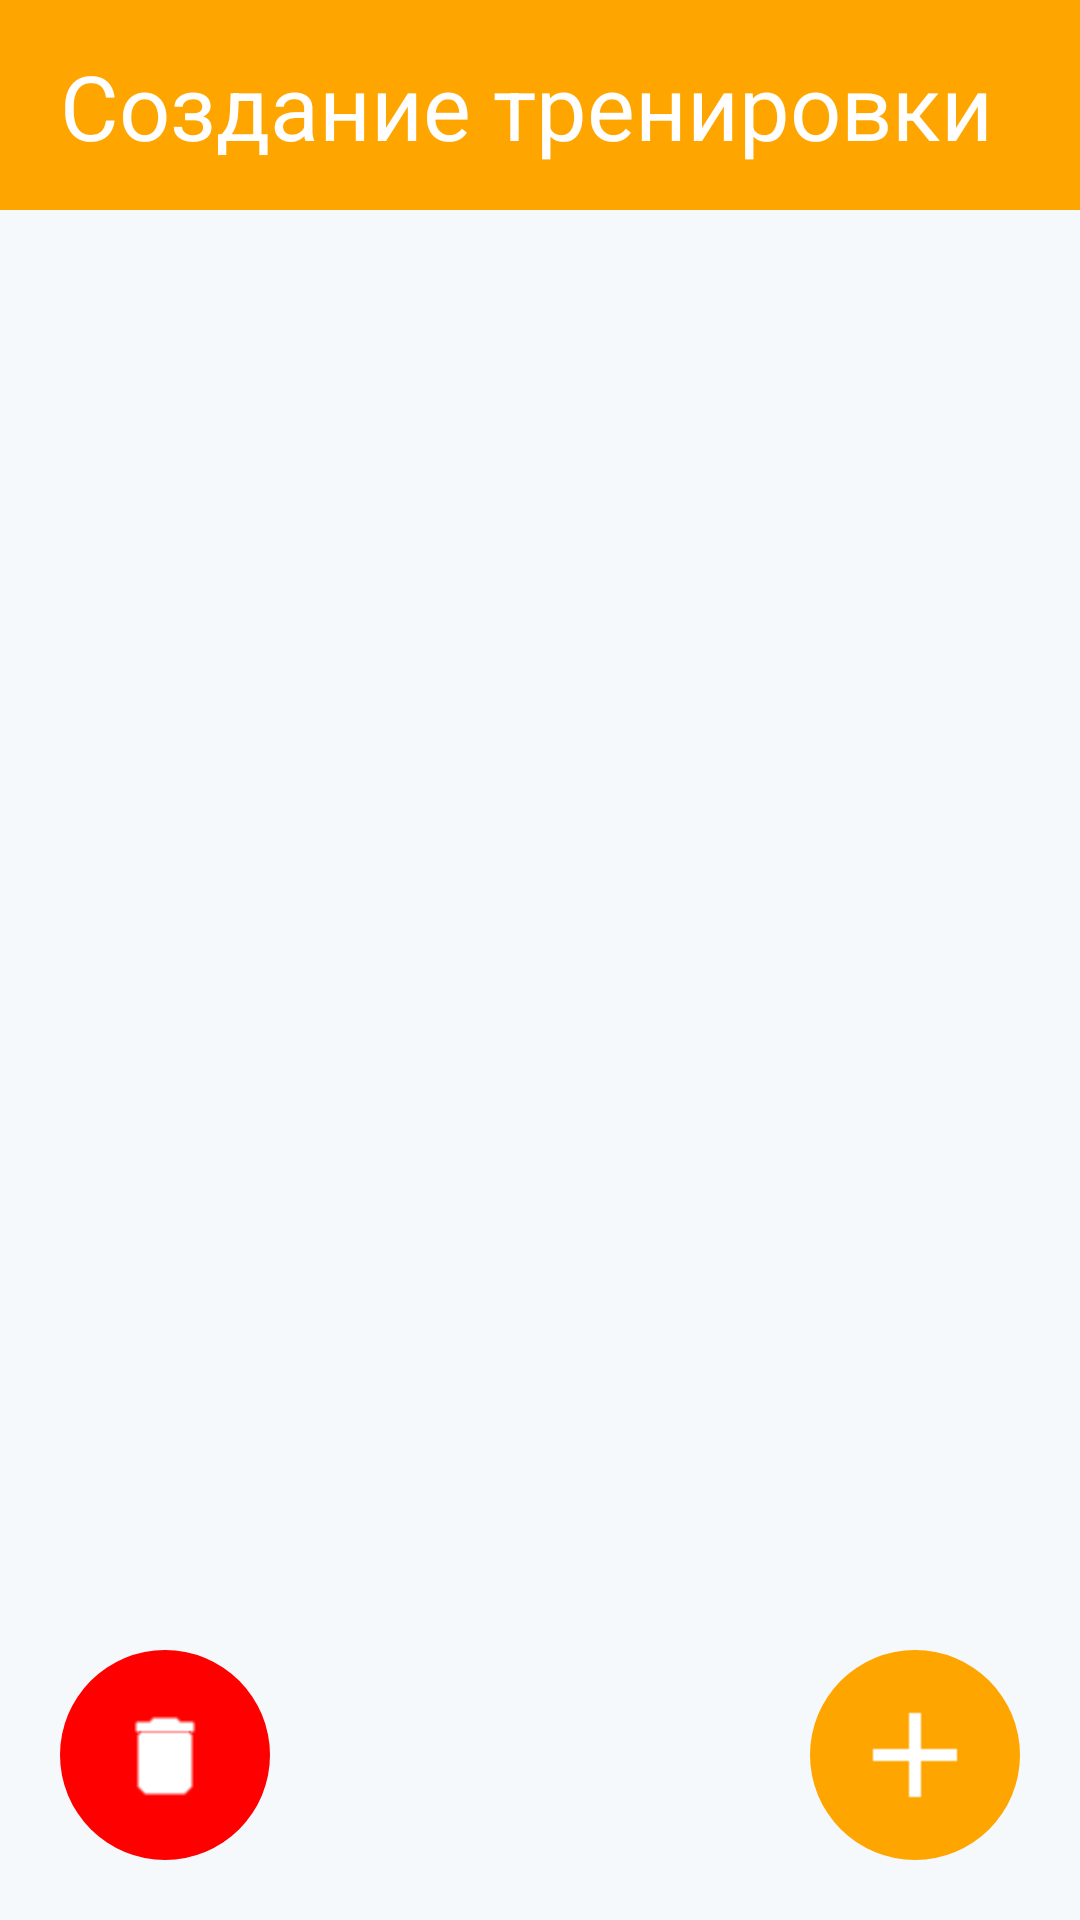

Write the Android layout XML for this screen, with the resource values it uses.
<!-- AndroidManifest.xml: application theme android:Theme.NoTitleBar -->
<!-- res/layout/workout_creating_removing.xml -->
<?xml version="1.0" encoding="utf-8"?>
<LinearLayout xmlns:android="http://schemas.android.com/apk/res/android"
              xmlns:tools="http://schemas.android.com/tools"
              android:orientation="vertical"
              android:layout_width="fill_parent"
              android:layout_height="fill_parent"
              android:weightSum="1"
              android:background="#ffffff">

    <FrameLayout
            android:layout_width="match_parent"
            android:layout_height="70dp"
            android:layout_gravity="center_horizontal"
            android:id="@+id/frameLayout"
            android:background="#ffa500">

        <TextView
                android:layout_width="wrap_content"
                android:layout_height="40dp"
                android:text="Создание тренировки"
                android:id="@+id/textView"
                android:layout_gravity="left|center_vertical"
                android:textColor="#ffffff"
                android:textSize="30dp"
                android:layout_marginLeft="20dp"/>
    </FrameLayout>

    <FrameLayout
            android:layout_width="match_parent"
            android:layout_height="match_parent"
            android:background="#f6f9fb">


        <ExpandableListView
                android:id="@+id/workoutExpandableListView"
                android:layout_width="fill_parent"
                android:layout_height="match_parent"
                android:layout_gravity="center_horizontal|top"
                android:divider="#dedede"
                android:childDivider="#dedede"
                android:dividerHeight="1dp"
                tools:listitem="@android:layout/simple_list_item_checked"
                android:background="@color/light_gray_1"
                android:groupIndicator="@drawable/expandable_list_indicator"

                />

        <ImageButton
                android:layout_width="wrap_content"
                android:layout_height="wrap_content"
                android:textAlignment="center"
                android:background="@drawable/round_button"
                android:src="@drawable/ic_add_white_24dp_xxhd"
                android:id="@+id/button_add"
                android:layout_gravity="right|bottom"
                android:layout_marginRight="20dp"
                android:layout_marginBottom="20dp"
                android:textSize="50dp"
                android:textColor="#ffffff"/>

        <ImageButton
                android:layout_width="wrap_content"
                android:layout_height="wrap_content"
                android:textAlignment="center"
                android:background="@drawable/button_delete"
                android:src="@drawable/ic_delete_white_24dp_xxhdpi"
                android:id="@+id/button_delete"
                android:layout_gravity="left|bottom"
                android:layout_marginLeft="20dp"
                android:layout_marginBottom="20dp"
                android:textSize="50dp"/>
    </FrameLayout>
</LinearLayout>
<!-- resources referenced by this layout -->
<resources>
  <color name="light_gray_1">#f6f9fb</color>
  <!-- drawable button_delete (drawable) -->
  <?xml version="1.0" encoding="utf-8"?>
  <selector xmlns:android="http://schemas.android.com/apk/res/android">
      <item>
          <shape android:shape="oval">
              <size android:height="70dp" android:width="70dp"/>
              <solid android:color="@color/red"/>
          </shape>
      </item>
  </selector>
  <!-- drawable expandable_list_indicator (drawable-hdpi) -->
  <?xml version="1.0" encoding="utf-8"?>
  <selector xmlns:android="http://schemas.android.com/apk/res/android">
      
      
  </selector>
  <!-- drawable ic_add_white_24dp_xxhd: png bitmap (drawable-hdpi, 382 bytes) -->
  <!-- drawable ic_delete_white_24dp_xxhdpi: png bitmap (drawable-hdpi, 382 bytes) -->
  <!-- drawable round_button (drawable-hdpi) -->
  <?xml version="1.0" encoding="utf-8"?>
  <selector xmlns:android="http://schemas.android.com/apk/res/android">
      <item>
          <shape android:shape="oval">
              <size android:height="70dp" android:width="70dp"/>
              <solid android:color="@color/main_orange"/>
          </shape>
      </item>
  </selector>
  <color name="red">#f40000</color>
  <color name="main_orange">#ffa500</color>
</resources>
